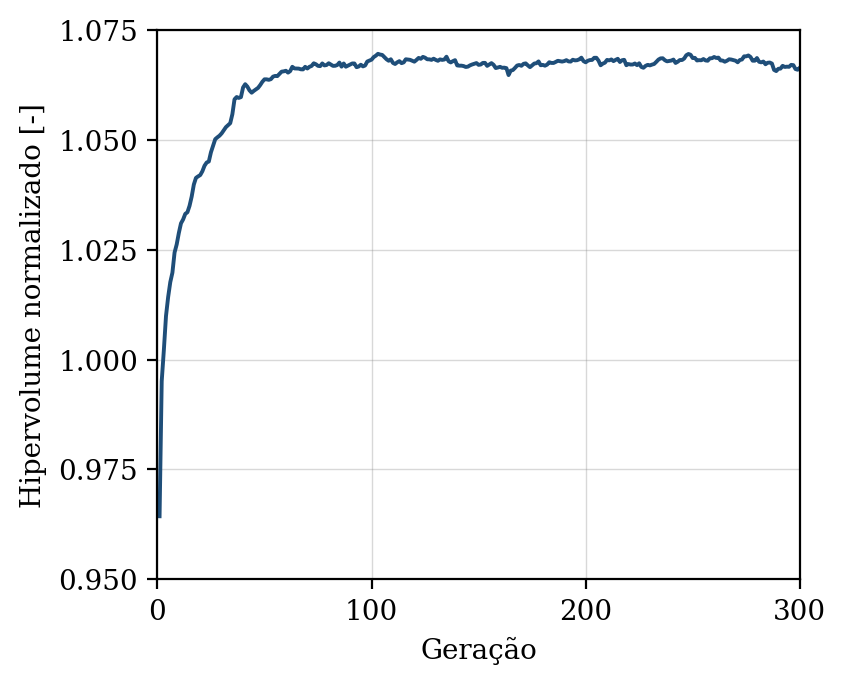

The table this chart was drawn from, first rows:
geracao, hipervolume, n_solucoes, n_avaliacoes
1, 0.9644, 13, 50
2, 0.9951, 16, 100
3, 1.002, 25, 150
4, 1.01, 31, 200
5, 1.014, 40, 250
6, 1.018, 50, 300
7, 1.02, 50, 350
8, 1.024, 50, 400
9, 1.026, 50, 450
10, 1.029, 50, 500
11, 1.031, 50, 550
12, 1.032, 50, 600
13, 1.033, 50, 650
14, 1.034, 50, 700
15, 1.035, 50, 750
16, 1.037, 50, 800
17, 1.04, 50, 850
18, 1.041, 50, 900
19, 1.042, 50, 950
20, 1.042, 50, 1000
21, 1.043, 50, 1050
22, 1.044, 50, 1100
23, 1.045, 50, 1150
24, 1.045, 50, 1200
25, 1.047, 50, 1250
26, 1.049, 50, 1300
27, 1.05, 50, 1350
28, 1.051, 50, 1400
29, 1.051, 50, 1450
30, 1.051, 50, 1500
31, 1.052, 50, 1550
32, 1.053, 50, 1600
33, 1.053, 50, 1650
34, 1.054, 50, 1700
35, 1.056, 50, 1750
36, 1.059, 50, 1800
37, 1.06, 50, 1850
38, 1.06, 50, 1900
39, 1.06, 50, 1950
40, 1.062, 50, 2000
41, 1.063, 50, 2050
42, 1.062, 50, 2100
43, 1.061, 50, 2150
44, 1.061, 50, 2200
45, 1.061, 50, 2250
46, 1.061, 50, 2300
47, 1.062, 50, 2350
48, 1.062, 50, 2400
49, 1.063, 50, 2450
50, 1.064, 50, 2500
51, 1.064, 50, 2550
52, 1.064, 50, 2600
53, 1.064, 50, 2650
54, 1.064, 50, 2700
55, 1.065, 50, 2750
56, 1.065, 50, 2800
57, 1.065, 50, 2850
58, 1.066, 50, 2900
59, 1.066, 50, 2950
60, 1.066, 50, 3000
... 240 more rows
